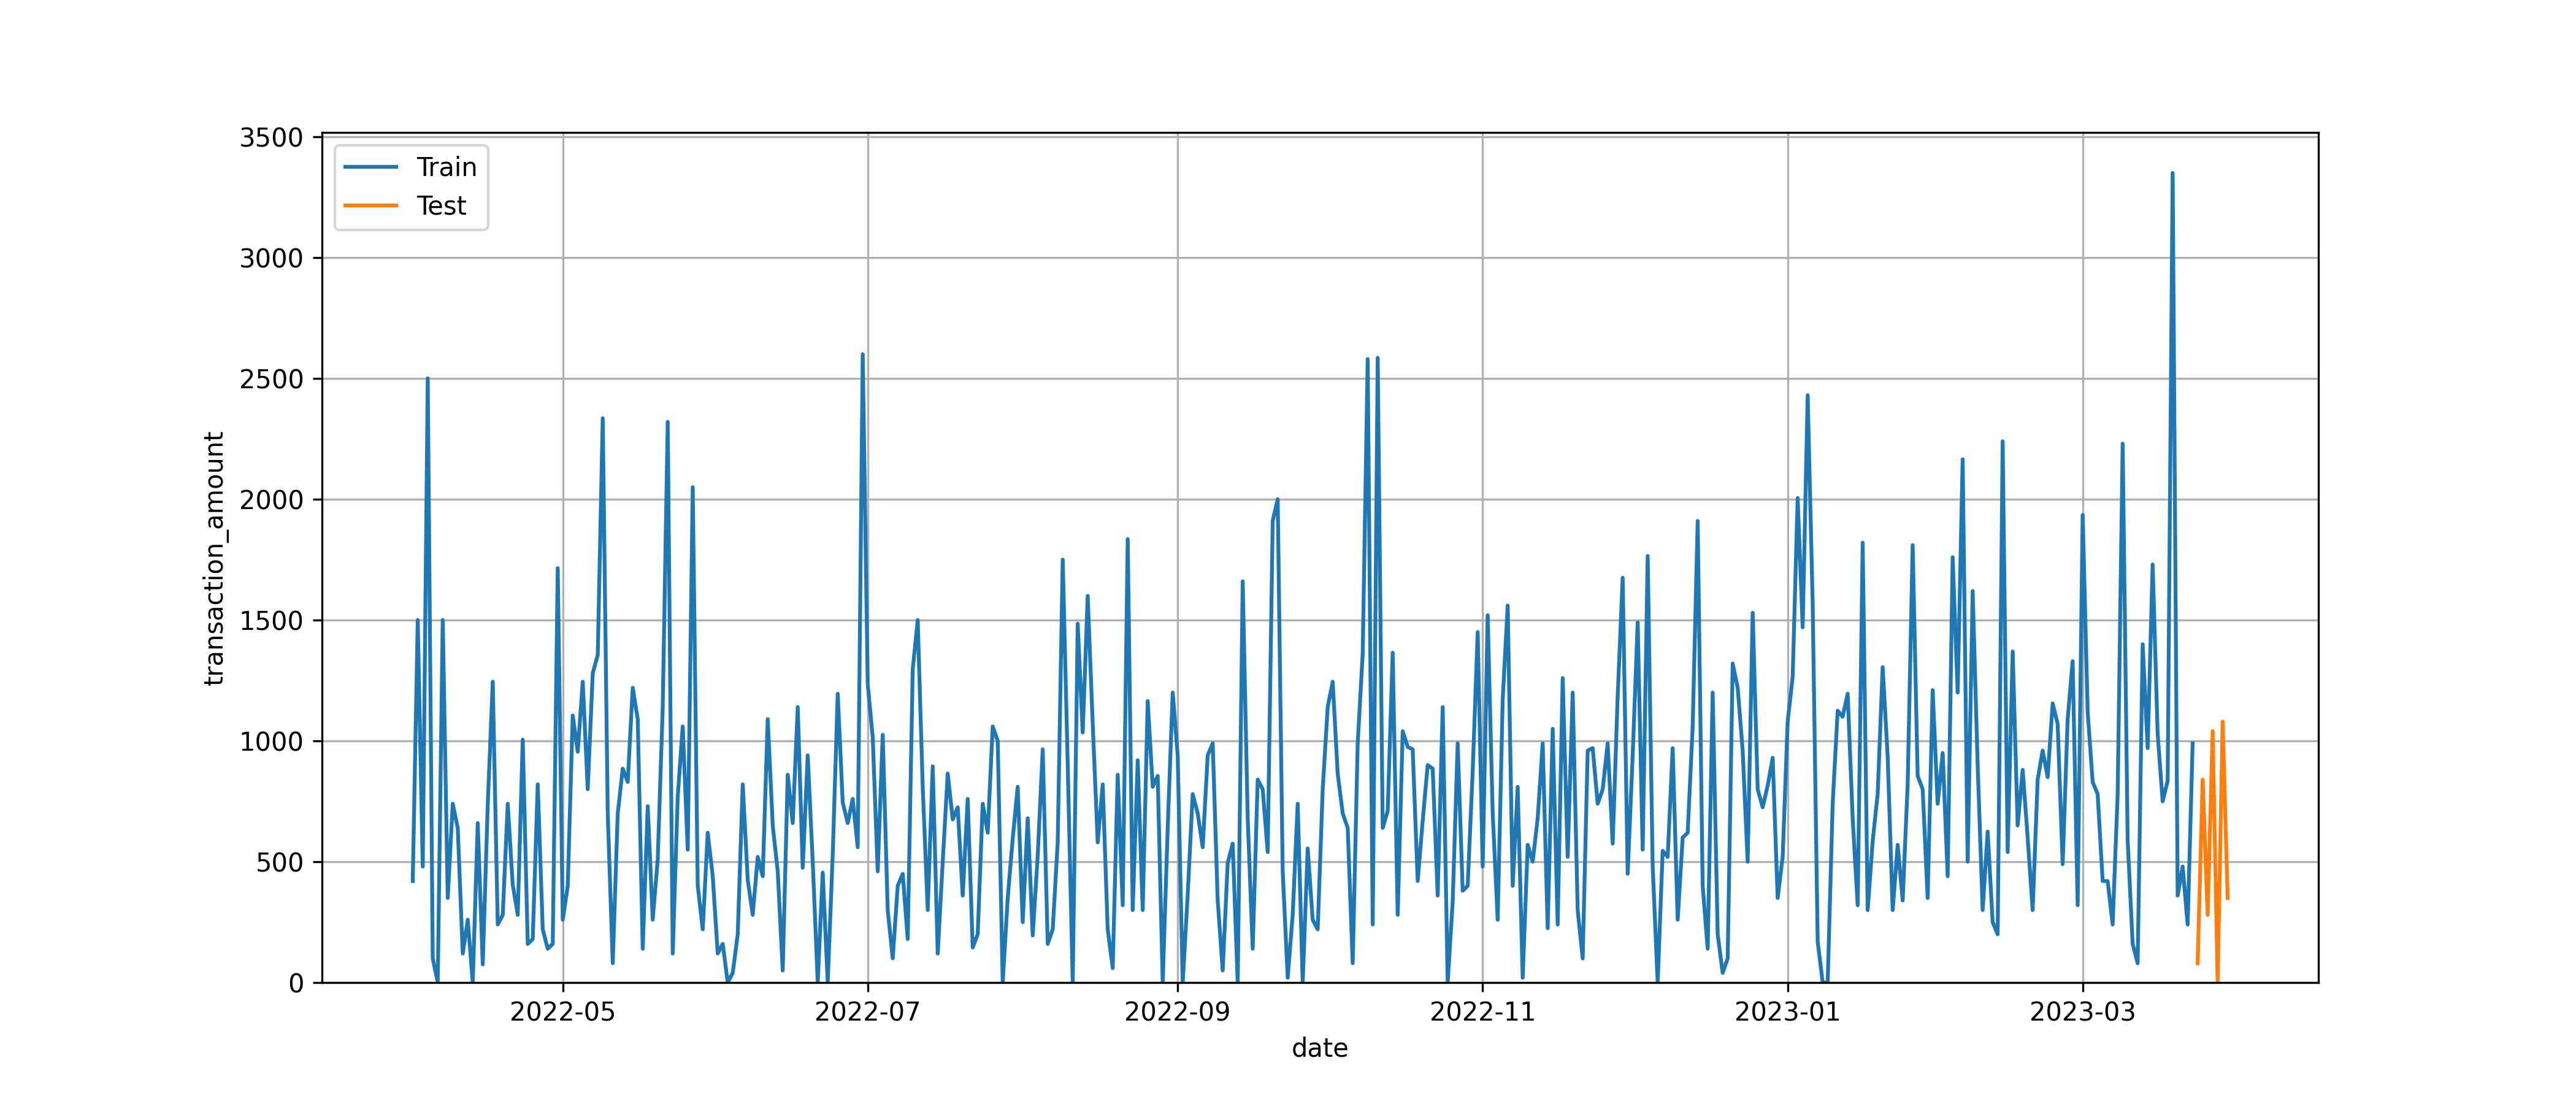

Reproduce this figure in Python.
import pandas as pd
import matplotlib.pyplot as plt
import seaborn as sns
import warnings
warnings.filterwarnings('ignore')


df = pd.read_csv("food.csv")
df['date'] = pd.to_datetime(df['date'], format='mixed', dayfirst=False)

date_range = pd.date_range(start=df["date"].min(), end=df["date"].max())
complete_dates = pd.DataFrame(date_range, columns=["date"])
df_by_date = df.groupby("date").agg({"transaction_amount": ["sum"]}).reset_index()
df_by_date.columns = ["date", "transaction_amount"]
df_complete = pd.merge(complete_dates, df_by_date, on="date", how="left")
df_complete.fillna(0, inplace=True)

test_size = 7

train_size = df_complete.shape[0] - test_size

df_train = df_complete.iloc[:train_size]
df_test = df_complete.iloc[train_size:]

plt.figure(figsize=(14, 6))
sns.lineplot(data=df_train, y="transaction_amount", x="date", label="Train")
sns.lineplot(data=df_test, y="transaction_amount", x="date", label="Test")
plt.grid()
plt.ylim(0)
plt.savefig("overview.png", dpi=300)



